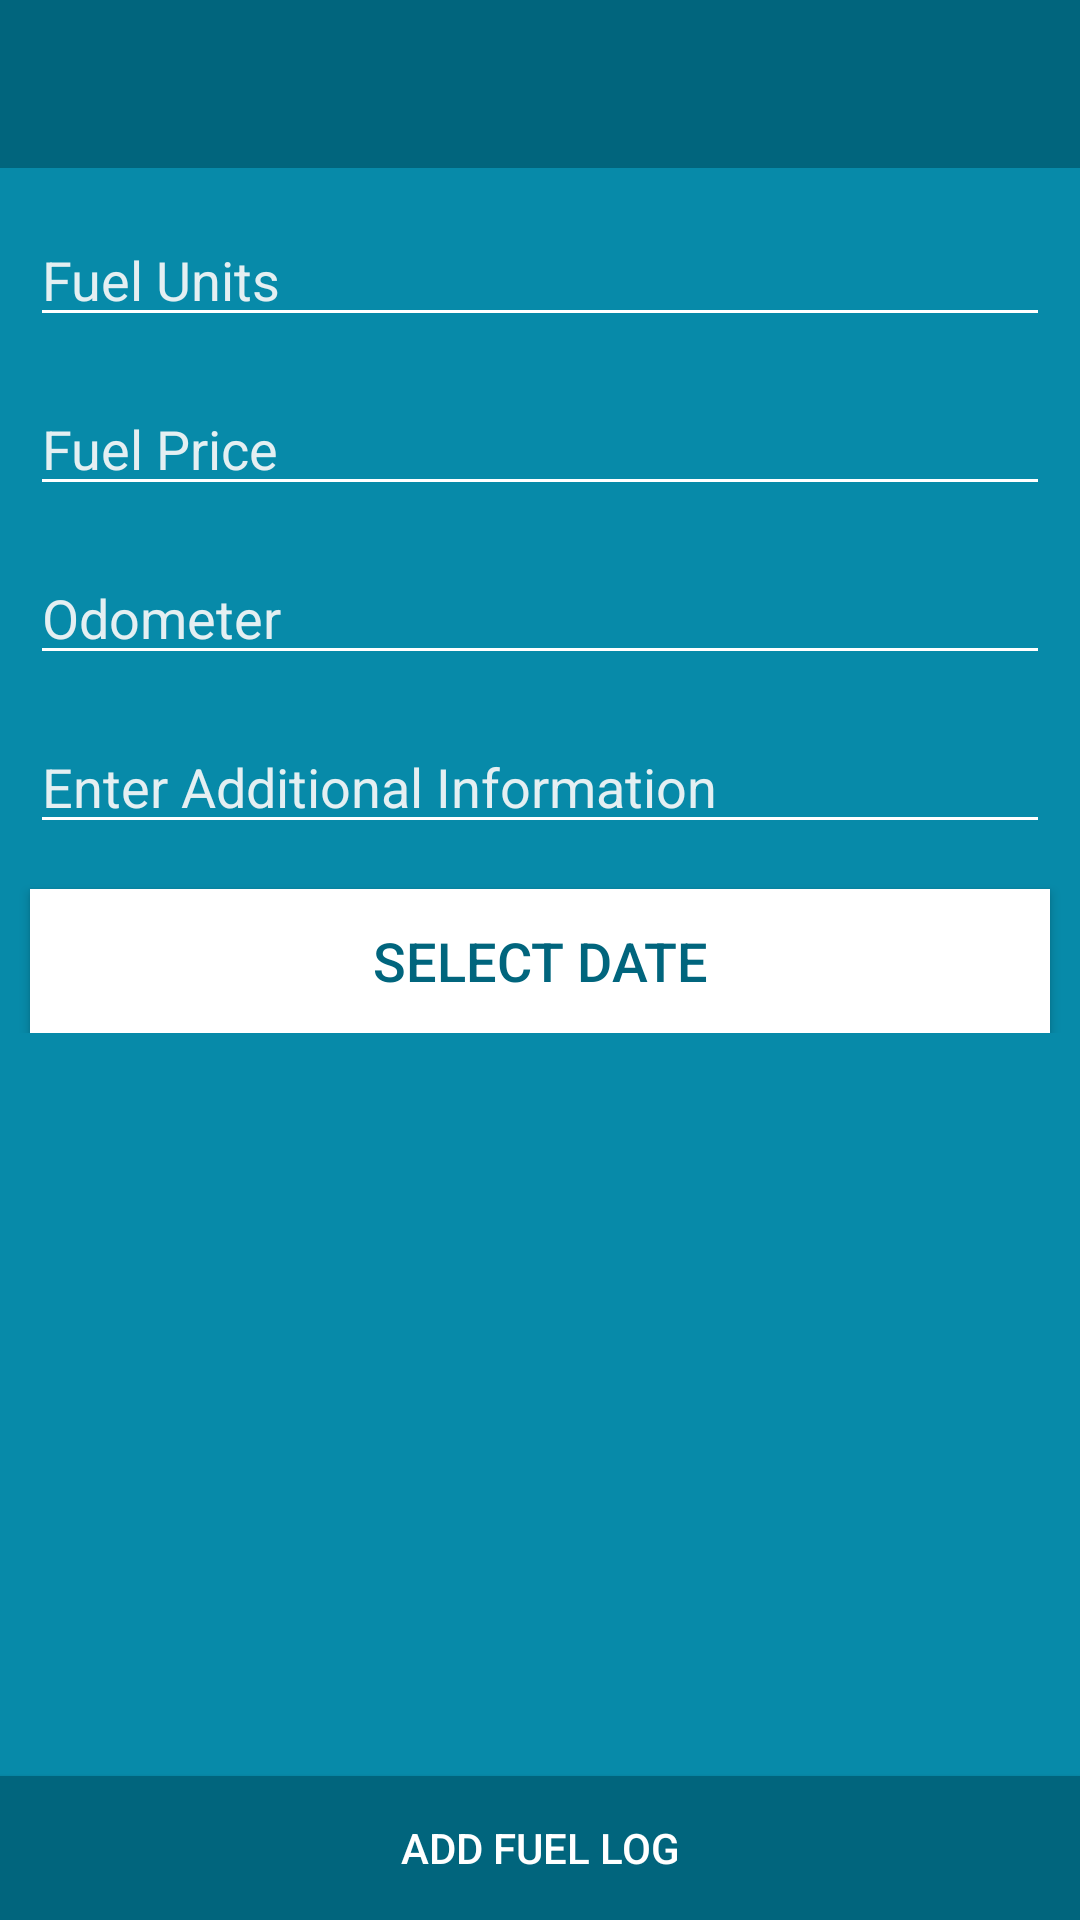

This screen was rendered from an Android layout file. Write that file and the resources it references.
<!-- AndroidManifest.xml: application theme AppTheme -->
<!-- res/layout/add_fuel_log.xml -->
<?xml version="1.0" encoding="utf-8"?>
<RelativeLayout xmlns:android="http://schemas.android.com/apk/res/android"
    xmlns:app="http://schemas.android.com/apk/res-auto"
    android:layout_width="match_parent"
    android:layout_height="match_parent"
    android:background="@color/colorPrimary">

    <android.support.v7.widget.Toolbar
        android:id="@+id/toolbar"
        android:layout_width="match_parent"
        android:layout_height="wrap_content"
        android:background="@color/colorPrimaryDark"
        app:theme="@style/MyCustomToolBarTheme">

    </android.support.v7.widget.Toolbar>

    <Button
        android:id="@+id/add_fuel_log"
        android:layout_width="match_parent"
        android:layout_height="wrap_content"
        android:layout_alignParentBottom="true"
        android:background="@color/colorPrimaryDark"
        android:text="@string/add_fuel_log"
        android:textColor="@color/white" />

    <ScrollView
        android:layout_width="match_parent"
        android:layout_height="match_parent"
        android:layout_above="@id/add_car"
        android:layout_below="@id/toolbar">

        <LinearLayout
            android:layout_width="match_parent"
            android:layout_height="match_parent"
            android:orientation="vertical">

            <EditText
                android:id="@+id/enter_fuel_units"
                android:layout_width="match_parent"
                android:layout_height="wrap_content"
                android:layout_marginLeft="10dp"
                android:layout_marginRight="10dp"
                android:layout_marginTop="15dp"
                android:backgroundTint="@color/white"
                android:inputType="numberDecimal"
                android:hint="@string/fuel_units"
                android:textColor="@color/white"
                android:textColorHint="#eaf9f9f9"
                android:textSize="18sp" />


            <EditText
                android:id="@+id/enter_fuel_price"
                android:layout_width="match_parent"
                android:layout_height="wrap_content"
                android:layout_marginLeft="10dp"
                android:layout_marginRight="10dp"
                android:layout_marginTop="15dp"
                android:backgroundTint="@color/white"
                android:hint="@string/fuel_price"
                android:inputType="numberDecimal"
                android:textColor="@color/white"
                android:textColorHint="#eaf9f9f9"
                android:textSize="18sp" />

            <EditText
                android:id="@+id/odometer_value"
                android:layout_width="match_parent"
                android:layout_height="wrap_content"
                android:layout_marginLeft="10dp"
                android:layout_marginRight="10dp"
                android:layout_marginTop="15dp"
                android:inputType="numberDecimal"
                android:backgroundTint="@color/white"
                android:hint="@string/odometer_value"
                android:textColor="@color/white"
                android:textColorHint="#eaf9f9f9"
                android:textSize="18sp" />

            <EditText
                android:id="@+id/additional_info"
                android:layout_width="match_parent"
                android:layout_height="wrap_content"
                android:layout_marginLeft="10dp"
                android:layout_marginRight="10dp"
                android:layout_marginTop="15dp"
                android:backgroundTint="@color/white"
                android:hint="@string/additional_info"
                android:textColor="@color/white"
                android:textColorHint="#eaf9f9f9"
                android:textSize="18sp" />

            <Button
                android:id="@+id/select_date"
                android:layout_width="match_parent"
                android:layout_height="wrap_content"
                android:layout_marginLeft="10dp"
                android:layout_marginRight="10dp"
                android:layout_marginTop="15dp"
                android:backgroundTint="@color/white"
                android:background="@color/white"
                android:padding="5dp"
                android:text="@string/select_date"
                android:textColor="@color/colorPrimaryDark"
                android:textSize="18sp" />


        </LinearLayout>

    </ScrollView>

</RelativeLayout>
<!-- resources referenced by this layout -->
<resources>
  <color name="colorPrimary">#078aa9</color>
  <color name="colorPrimaryDark">#01657D</color>
  <color name="white">#FFFFFF</color>
  <string name="add_fuel_log">Add Fuel Log</string>
  <string name="additional_info">Enter Additional Information</string>
  <string name="fuel_price">Fuel Price</string>
  <string name="fuel_units">Fuel Units</string>
  <string name="odometer_value">Odometer</string>
  <string name="select_date">Select Date</string>
  <style name="MyCustomToolBarTheme" parent="ThemeOverlay.AppCompat.Light">
          <item name="android:textColorPrimary">@color/white</item>
          <item name="android:textColorSecondary">@color/white</item>
          <item name="android:textColor">@color/white</item>
          <item name="android:colorBackground">@color/colorAccent</item>
      </style>
  <style name="AppTheme" parent="Theme.AppCompat.Light.NoActionBar">
          
          <item name="colorPrimary">@color/colorPrimary</item>
          <item name="colorPrimaryDark">@color/colorPrimaryDark</item>
          <item name="colorAccent">@color/colorAccent</item>
          <item name="android:textColorPrimary">@color/black</item>
          <item name="android:textColorSecondary">@color/white</item>
      </style>
  <color name="colorAccent">#d77238</color>
  <color name="black">#000000</color>
</resources>
